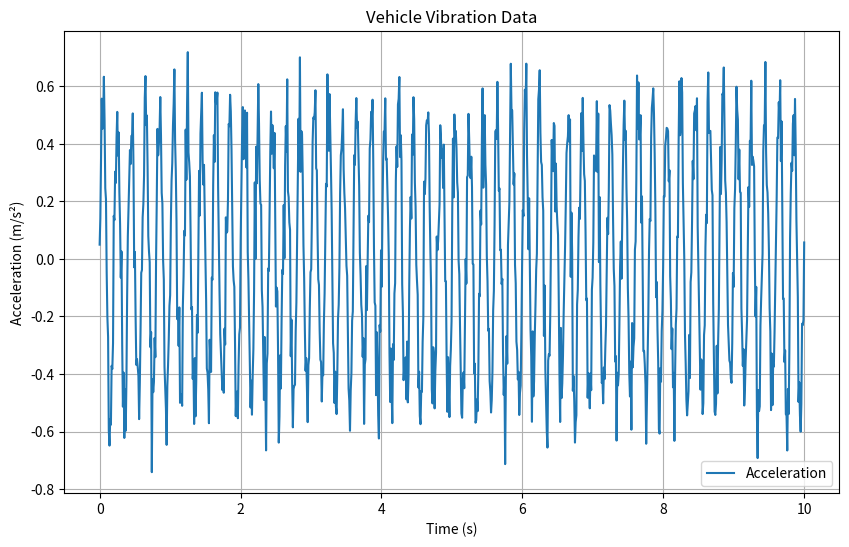
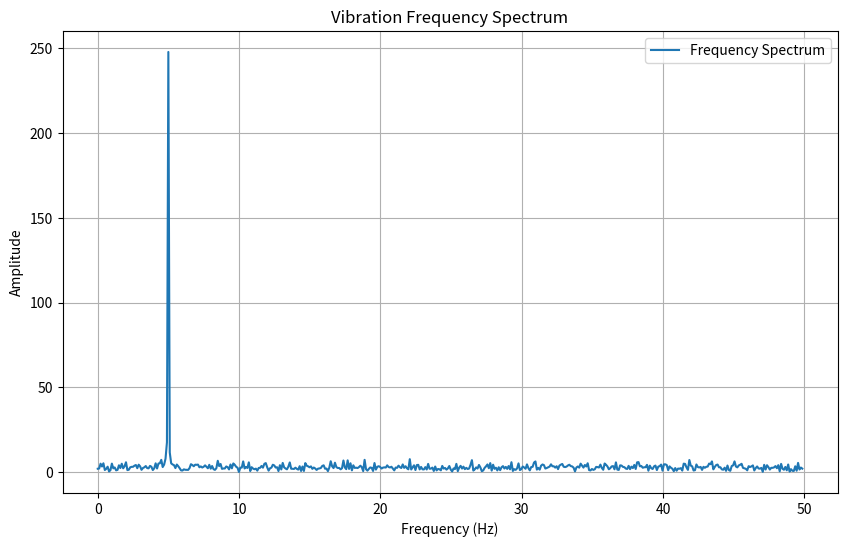

Recreate these plots in Python, in order.
import pandas as pd
import numpy as np
import matplotlib.pyplot as plt

# Simulate vehicle accelerometer data (time, acceleration)
np.random.seed(42)
time = np.linspace(0, 10, 1000)  # 10 seconds, 1000 samples
freq = 5  # Vibration frequency (Hz)
amplitude = 0.5  # Vibration amplitude
noise = np.random.normal(0, 0.1, 1000)  # Add noise
acceleration = amplitude * np.sin(2 * np.pi * freq * time) + noise

# Create DataFrame
data = pd.DataFrame({'Time_s': time, 'Acceleration_m_s2': acceleration})

# Calculate frequency spectrum using FFT
fft_vals = np.fft.fft(data['Acceleration_m_s2'])
fft_freq = np.fft.fftfreq(len(fft_vals), d=time[1]-time[0])
positive_freq = fft_freq[:len(fft_freq)//2]
positive_fft = np.abs(fft_vals[:len(fft_vals)//2])

# Identify dominant frequency and amplitude
dominant_freq = positive_freq[np.argmax(positive_fft)]
dominant_amplitude = np.max(positive_fft) / len(time)

# Save results to CSV for reporting
results = pd.DataFrame({
    'Metric': ['Dominant Frequency (Hz)', 'Dominant Amplitude'],
    'Value': [dominant_freq, dominant_amplitude]
})
results.to_csv('vibration_results.csv', index=False)

# Plot acceleration data
plt.figure(figsize=(10, 6))
plt.plot(data['Time_s'], data['Acceleration_m_s2'], label='Acceleration')
plt.title('Vehicle Vibration Data')
plt.xlabel('Time (s)')
plt.ylabel('Acceleration (m/s²)')
plt.legend()
plt.grid(True)
plt.savefig('vibration_plot.png')
plt.close()

# Plot frequency spectrum
plt.figure(figsize=(10, 6))
plt.plot(positive_freq, positive_fft, label='Frequency Spectrum')
plt.title('Vibration Frequency Spectrum')
plt.xlabel('Frequency (Hz)')
plt.ylabel('Amplitude')
plt.legend()
plt.grid(True)
plt.savefig('frequency_spectrum.png')
plt.close()
